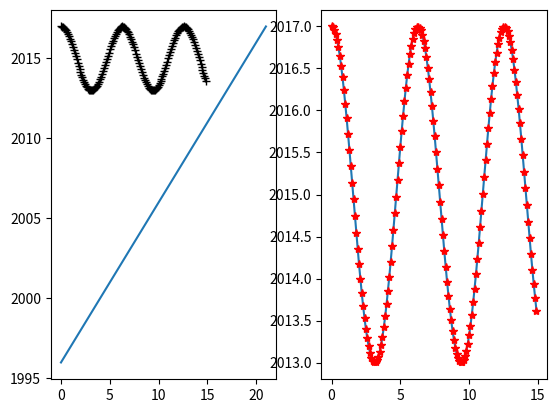

Reproduce this figure in Python.
#Importamos las librerias necesarias
import matplotlib.pyplot as plt
import numpy as np
#Definimos la funcion del ejercicio 2
def f(t):
 return ((2 * np.cos(t)) + 2015)
#Valores de la funcion del ejercicio1
x = [0, 1, 2, 3, 4, 5, 6, 7, 8, 9, 10, 11, 12, 13, 14, 15, 16, 17, 18, 19, 20, 21]
y = [1996, 1997, 1998, 1999, 2000, 2001, 2002, 2003, 2004, 2005, 2006, 2007, 2008, 2009, 2010, 2011, 2012, 2013, 2014, 2015, 2016, 2017]
#definimo el intervalo que va a recorrer y arreglamos cada cuanto se va a agregar un valor
t1 = np.arange(0.0, 15.0, 0.1)
#Dividimos en 2 graficas que ocupan una columna cada una, donde en el primer espacio van las graficas del ejercicio 1 y 2
plt.subplot(121)
plt.plot(t1, f(t1), 'k+', x, y)
plt.subplot(122)
plt.plot(t1, f(t1), t1, f(t1), 'r*')
#Finalmente se guarda la imagen
plt.savefig('ejercicio3.png')
